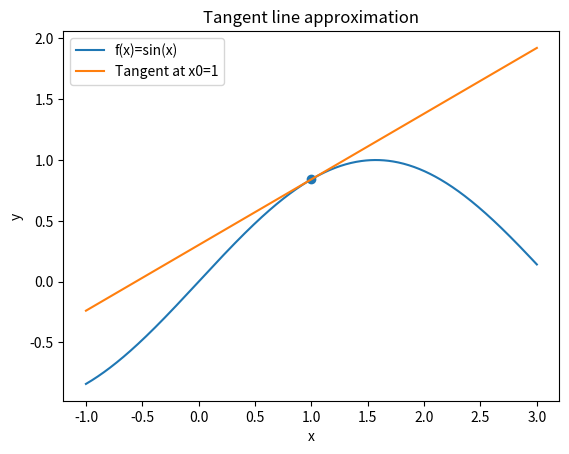
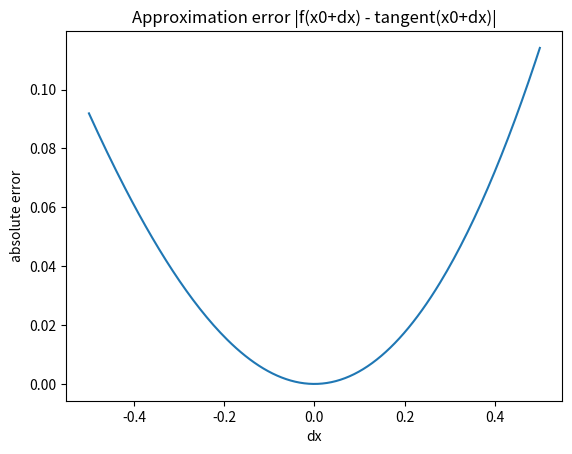

Reproduce these figures in Python, in order.
import numpy as np
import matplotlib.pyplot as plt

def f(x):
    return np.sin(x)

def fp(x):
    return np.cos(x)

x0 = 1.0
m = fp(x0)
b = f(x0) - m * x0

x = np.linspace(x0 - 2, x0 + 2, 600)
y = f(x)
tangent = m * x + b

# Compare errors near x0
dx = np.linspace(-0.5, 0.5, 200)
true_vals = f(x0 + dx)
tan_vals = m * (x0 + dx) + b
err = np.abs(true_vals - tan_vals)

plt.figure()
plt.plot(x, y, label="f(x)=sin(x)")
plt.plot(x, tangent, label="Tangent at x0=1")
plt.scatter([x0], [f(x0)])
plt.title("Tangent line approximation")
plt.xlabel("x")
plt.ylabel("y")
plt.legend()
plt.show()

plt.figure()
plt.plot(dx, err)
plt.title("Approximation error |f(x0+dx) - tangent(x0+dx)|")
plt.xlabel("dx")
plt.ylabel("absolute error")
plt.show()

"""
Lab 06 — Tangent Line Approximation

Tools: Python, NumPy, Matplotlib
[redacted]
"""
